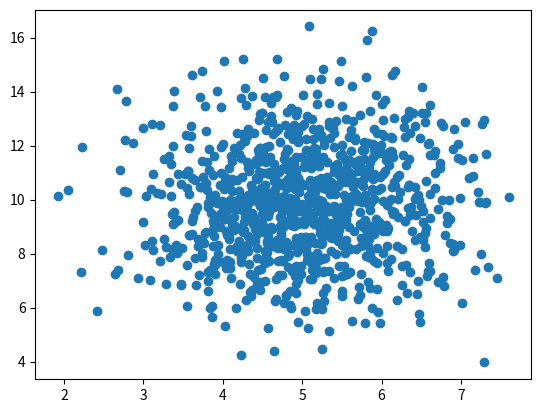

Source code (Python):
import numpy
import matplotlib.pyplot as plt

data_x = numpy.random.normal(5.0, 1.0, 1000)
data_y = numpy.random.normal(10.0, 2.0, 1000)

plt.scatter(data_x, data_y)
plt.show()
